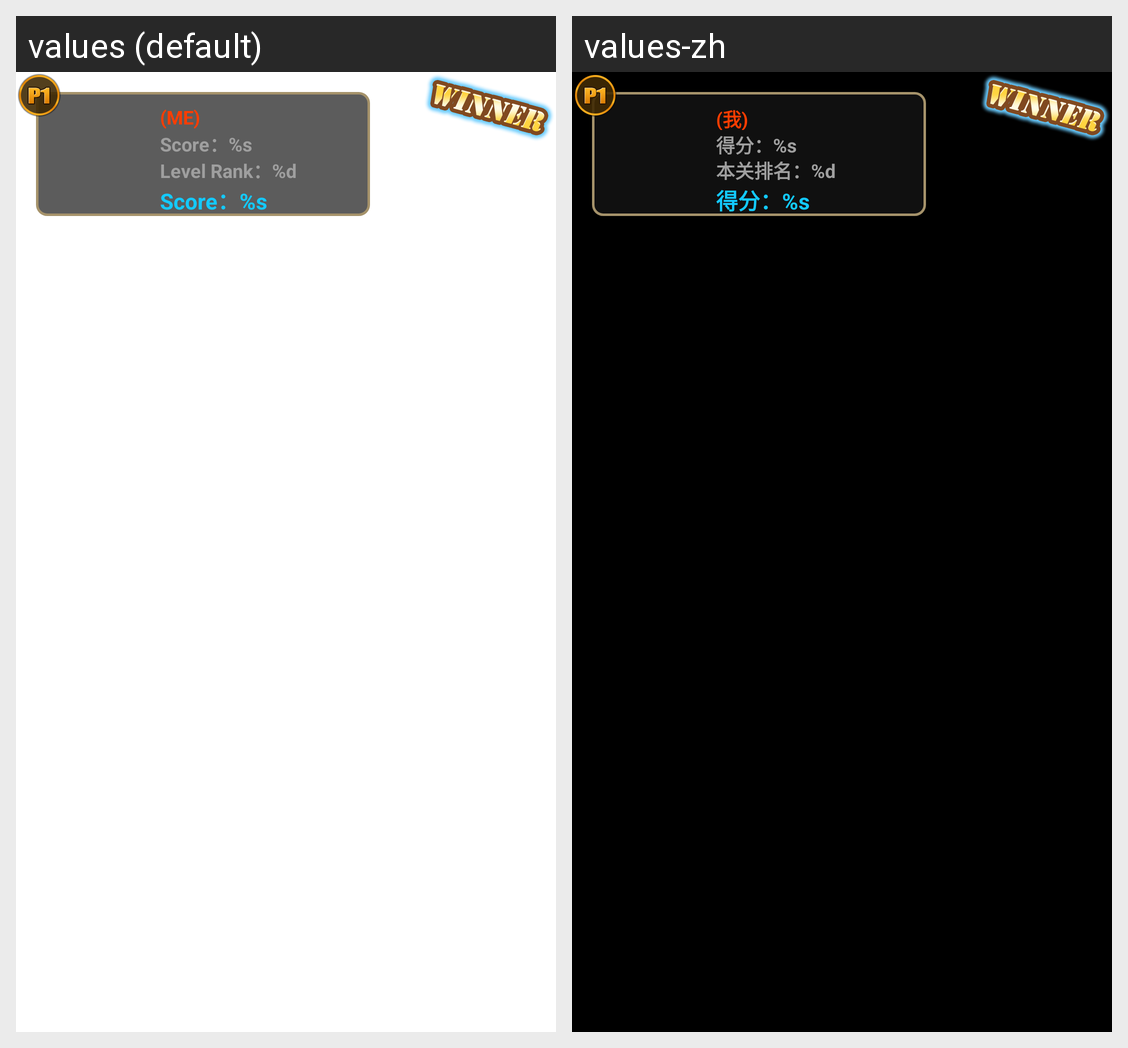

Translations of the strings shown on this Android screen, per locale in the grid:
Android screen res/layout/battle_net_result_item.xml rendered under 2 locales, left to right: values (default), values-zh. Device: Nexus 5 (rendered at 1080×1920; each locale shown at half size, 540×960, under a caption strip naming it); theme AppTheme.
Strings drawn on this screen, with the default value and each locale's value (text and hints the layout hard-codes, and strings that could not be matched under every locale, appear in the picture but are not listed):

bnet_player_me_bracket
  values: (ME)  
  values-zh: (我)  

bnet_result_score
  values: Score：%s
  values-zh: 得分：%s

bnet_result_level_rank
  values: Level Rank：%d
  values-zh: 本关排名：%d
